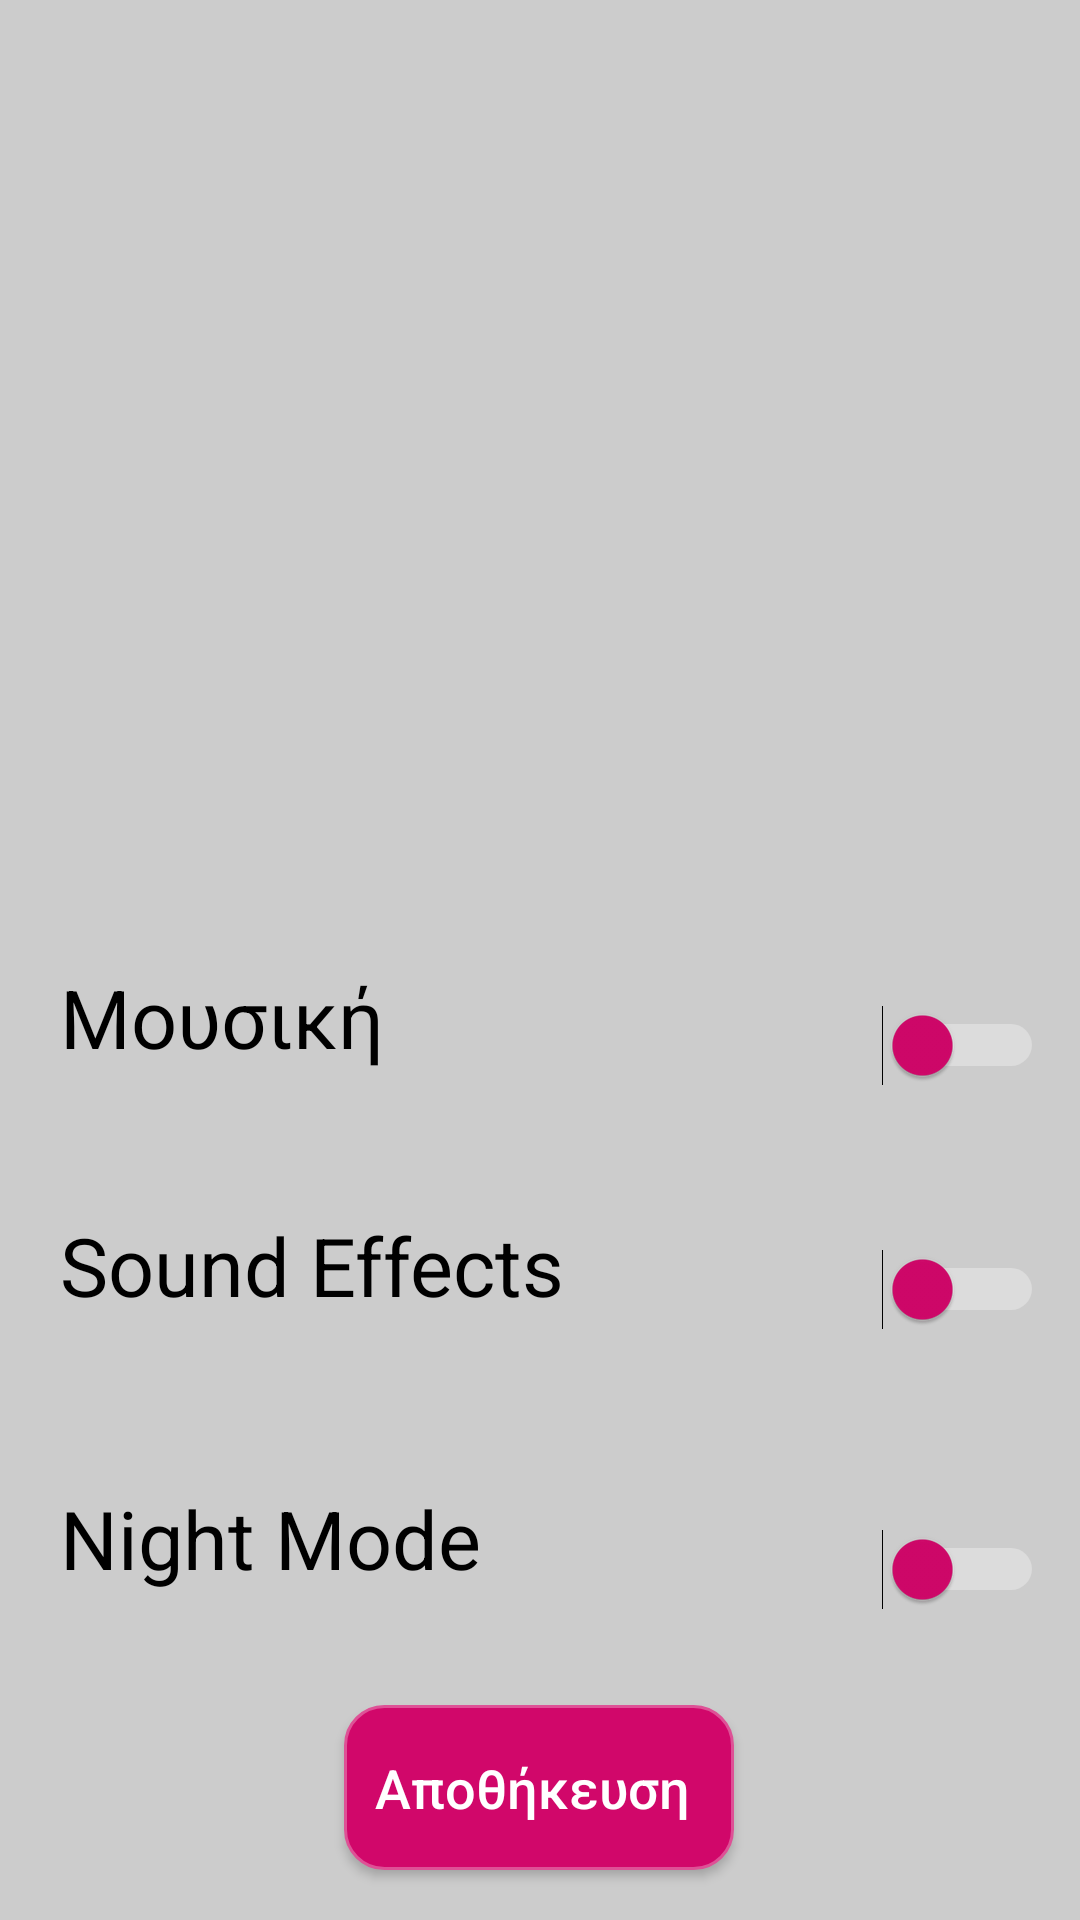

Write the Android layout XML for this screen, with the resource values it uses.
<!-- AndroidManifest.xml: activity theme AppTheme.NoActionBar -->
<!-- res/layout/activity_settings.xml -->
<?xml version="1.0" encoding="utf-8"?>
<android.support.constraint.ConstraintLayout xmlns:android="http://schemas.android.com/apk/res/android"
    xmlns:app="http://schemas.android.com/apk/res-auto"
    xmlns:tools="http://schemas.android.com/tools"
    android:layout_width="match_parent"
    android:layout_height="match_parent"
    android:background="@color/greyback"
    tools:context="com.example.teoflev.quom.SettingsActivity">

    <ImageView
        android:id="@+id/logo"
        android:layout_width="250dp"
        android:layout_height="221dp"

        android:src="@drawable/logo"
        android:layout_marginRight="8dp"
        app:layout_constraintRight_toRightOf="parent"
        android:layout_marginLeft="8dp"
        app:layout_constraintLeft_toLeftOf="parent"
        app:layout_constraintTop_toTopOf="parent"
        android:layout_marginTop="25dp"
        app:layout_constraintHorizontal_bias="0.496"
        android:layout_marginStart="8dp"
        android:layout_marginEnd="8dp" />

    <TextView
        android:layout_width="242dp"
        android:layout_height="58dp"
        android:layout_marginLeft="8dp"
        app:layout_constraintLeft_toLeftOf="parent"
        android:layout_marginRight="8dp"
        app:layout_constraintRight_toRightOf="parent"
        app:layout_constraintHorizontal_bias="0.117"
        app:layout_constraintTop_toTopOf="parent"
        android:text="Μουσική"
        android:textSize="27sp"
        android:textColor="#000000"
        android:textColorHighlight="@color/not_serious_pink"
        android:layout_marginTop="8dp"
        app:layout_constraintBottom_toBottomOf="parent"
        android:layout_marginBottom="8dp"
        android:id="@+id/musicText"
        app:layout_constraintVertical_bias="0.553"
        android:layout_marginStart="8dp"
        android:layout_marginEnd="8dp" />

    <TextView
        android:layout_width="242dp"
        android:layout_height="58dp"
        android:layout_marginLeft="8dp"
        app:layout_constraintLeft_toLeftOf="parent"
        android:text="Night Mode"
        android:textSize="27sp"
        android:textColor="#000000"
        android:textColorHighlight="@color/not_serious_pink"
        android:layout_marginRight="8dp"
        app:layout_constraintRight_toRightOf="parent"
        app:layout_constraintHorizontal_bias="0.117"
        android:id="@+id/nightModeText"
        app:layout_constraintTop_toTopOf="parent"
        android:layout_marginTop="8dp"
        app:layout_constraintBottom_toBottomOf="parent"
        android:layout_marginBottom="8dp"
        app:layout_constraintVertical_bias="0.86"
        android:layout_marginStart="8dp"
        android:layout_marginEnd="8dp" />

    <TextView
        android:layout_width="242dp"
        android:layout_height="58dp"
        android:layout_marginLeft="8dp"
        app:layout_constraintLeft_toLeftOf="parent"
        android:layout_marginRight="8dp"
        android:text="Sound Effects"
        android:textSize="27sp"
        android:textColor="#000000"
        android:textColorHighlight="@color/not_serious_pink"
        app:layout_constraintRight_toRightOf="parent"
        app:layout_constraintHorizontal_bias="0.117"
        app:layout_constraintTop_toTopOf="parent"
        android:layout_marginTop="8dp"
        app:layout_constraintBottom_toBottomOf="parent"
        android:layout_marginBottom="8dp"
        app:layout_constraintVertical_bias="0.699"
        android:id="@+id/soundEffectText"
        android:layout_marginStart="8dp"
        android:layout_marginEnd="8dp" />

    <Button
        android:layout_width="130dp"
        android:layout_height="55dp"
        android:layout_marginLeft="8dp"
        android:background="@drawable/button_selector"
        android:textAllCaps="false"
        android:text="Αποθήκευση "
        android:textSize="18sp"
        app:layout_constraintLeft_toLeftOf="parent"
        android:layout_marginRight="8dp"
        app:layout_constraintRight_toRightOf="parent"
        app:layout_constraintTop_toTopOf="parent"
        android:layout_marginTop="8dp"
        app:layout_constraintHorizontal_bias="0.498"
        app:layout_constraintBottom_toBottomOf="parent"
        android:layout_marginBottom="8dp"
        app:layout_constraintVertical_bias="0.985"
        android:onClick="saveSettingsAndReturn"/>

    <Switch
        android:id="@+id/soundEffectSwitch"
        android:layout_width="58dp"
        android:layout_height="33dp"
        android:thumbTint="@color/just_pink"
        app:layout_constraintTop_toTopOf="parent"
        android:layout_marginTop="8dp"
        app:layout_constraintBottom_toBottomOf="parent"
        android:layout_marginBottom="8dp"
        app:layout_constraintVertical_bias="0.686"
        app:layout_constraintLeft_toRightOf="@+id/soundEffectText"
        android:layout_marginLeft="28dp"
        />

    <Switch
        android:id="@+id/nightModeSwitch"
        android:layout_width="58dp"
        android:layout_height="33dp"
        android:thumbTint="@color/just_pink"
        app:layout_constraintLeft_toRightOf="@+id/nightModeText"
        android:layout_marginLeft="28dp"
        app:layout_constraintBottom_toBottomOf="parent"
        android:layout_marginBottom="8dp"
        app:layout_constraintTop_toTopOf="parent"
        android:layout_marginTop="8dp"
        app:layout_constraintVertical_bias="0.844" />

    <Switch
        android:id="@+id/musicSwitch"
        android:layout_width="58dp"
        android:layout_height="33dp"
        android:thumbTint="@color/just_pink"
        app:layout_constraintLeft_toRightOf="@+id/musicText"
        android:layout_marginLeft="28dp"
        app:layout_constraintTop_toTopOf="parent"
        android:layout_marginTop="8dp"
        app:layout_constraintBottom_toBottomOf="parent"
        android:layout_marginBottom="8dp"
        app:layout_constraintVertical_bias="0.548" />

</android.support.constraint.ConstraintLayout>
<!-- resources referenced by this layout -->
<resources>
  <color name="greyback">#cccccc</color>
  <color name="just_pink">#d1076a</color>
  <color name="not_serious_pink">#ff69b4</color>
  <!-- drawable button_selector (drawable) -->
  <?xml version="1.0" encoding="utf-8"?>
  <selector xmlns:android="http://schemas.android.com/apk/res/android" >
      <item android:state_pressed="true" >
          <shape android:shape="rectangle"  >
              <corners android:radius="13dp" />
              <stroke android:width="1dip" android:color="@color/just_pink" />
              <gradient android:angle="-90" android:startColor="@color/not_serious_pink"
                  android:endColor="@color/just_pink"  />
          </shape>
      </item>
      <item android:state_focused="true">
          <shape android:shape="rectangle"  >
              <corners android:radius="13dp" />
              <stroke android:width="1dip" android:color="#971E05" />
              <solid android:color="#58857e"/>
          </shape>
      </item>
      <item >
          <shape android:shape="rectangle"  >
              <corners android:radius="13dp" />
              <stroke android:width="1dip" android:color="@color/light_pink" />
              <gradient android:angle="-90" android:startColor="@color/just_pink"
                  android:endColor="@color/just_pink" />
          </shape>
      </item>
  </selector>
  <!-- drawable logo: png bitmap (mipmap-hdpi, 29025 bytes) -->
  <style name="AppTheme.NoActionBar" parent="Theme.AppCompat">
          <item name="windowActionBar">false</item>
          <item name="windowNoTitle">true</item>
      </style>
  <color name="light_pink">#de5196</color>
</resources>
